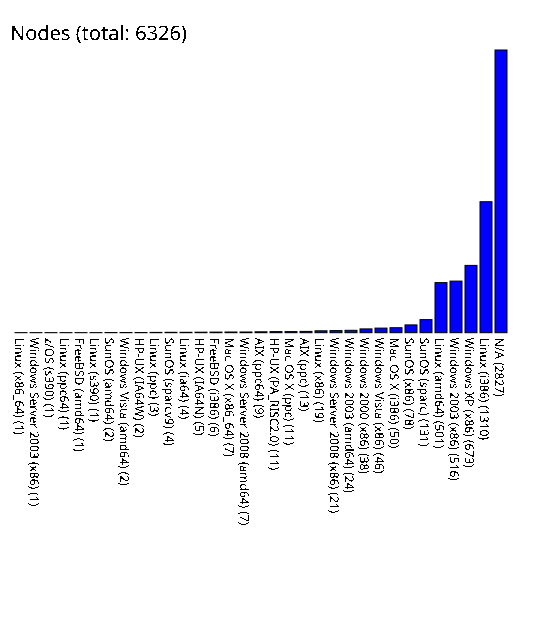

The file beside this chart, header and first rows:
Linux (x86_64), 1
Windows Server 2003 (x86), 1
z/OS (s390), 1
Linux (ppc64), 1
FreeBSD (amd64), 1
Linux (s390), 1
SunOS (amd64), 2
Windows Vista (amd64), 2
HP-UX (IA64W), 2
Linux (ppc), 3
SunOS (sparcv9), 4
Linux (ia64), 4
HP-UX (IA64N), 5
FreeBSD (i386), 6
Mac OS X (x86_64), 7
Windows Server 2008 (amd64), 7
AIX (ppc64), 9
HP-UX (PA_RISC2.0), 11
Mac OS X (ppc), 11
AIX (ppc), 13
Linux (x86), 19
Windows Server 2008 (x86), 21
Windows 2003 (amd64), 24
Windows 2000 (x86), 38
Windows Vista (x86), 46
Mac OS X (i386), 50
SunOS (x86), 78
SunOS (sparc), 131
Linux (amd64), 501
Windows 2003 (x86), 516
Windows XP (x86), 673
Linux (i386), 1310
N/A, 2827
